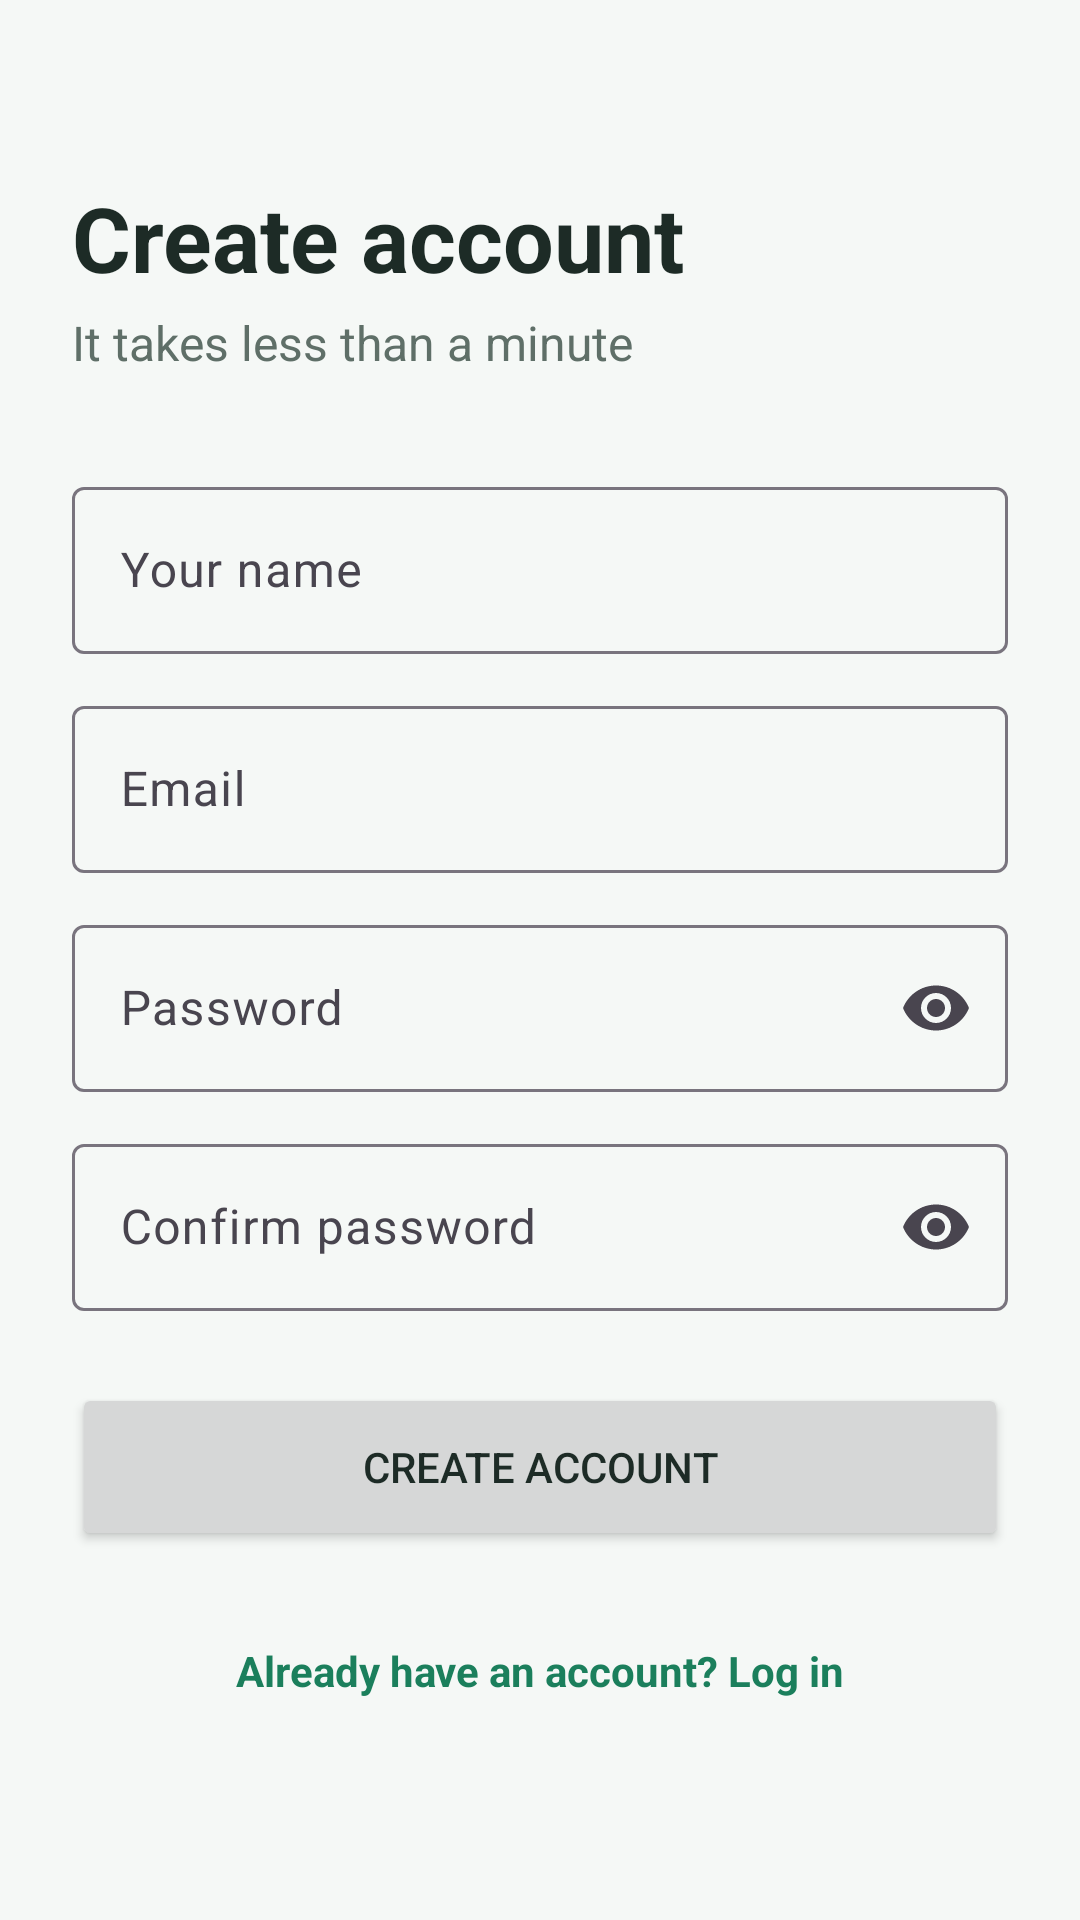

Android layout source for this screen:
<!-- AndroidManifest.xml: application theme Theme.KharochKhata -->
<!-- res/layout/activity_register.xml -->
<?xml version="1.0" encoding="utf-8"?>
<ScrollView xmlns:android="http://schemas.android.com/apk/res/android"
    xmlns:app="http://schemas.android.com/apk/res-auto"
    android:layout_width="match_parent"
    android:layout_height="match_parent"
    android:fillViewport="true">

    <LinearLayout
        android:layout_width="match_parent"
        android:layout_height="wrap_content"
        android:gravity="center_vertical"
        android:orientation="vertical"
        android:padding="24dp">

        <TextView
            android:layout_width="wrap_content"
            android:layout_height="wrap_content"
            android:text="@string/register_title"
            android:textColor="@color/text_primary"
            android:textSize="30sp"
            android:textStyle="bold" />

        <TextView
            android:layout_width="wrap_content"
            android:layout_height="wrap_content"
            android:layout_marginTop="4dp"
            android:layout_marginBottom="32dp"
            android:text="@string/register_subtitle"
            android:textColor="@color/text_secondary"
            android:textSize="16sp" />

        <com.google.android.material.textfield.TextInputLayout
            style="@style/Widget.Material3.TextInputLayout.OutlinedBox"
            android:layout_width="match_parent"
            android:layout_height="wrap_content"
            android:hint="@string/hint_name">

            <com.google.android.material.textfield.TextInputEditText
                android:id="@+id/etName"
                android:layout_width="match_parent"
                android:layout_height="wrap_content"
                android:inputType="textPersonName|textCapWords" />
        </com.google.android.material.textfield.TextInputLayout>

        <com.google.android.material.textfield.TextInputLayout
            style="@style/Widget.Material3.TextInputLayout.OutlinedBox"
            android:layout_width="match_parent"
            android:layout_height="wrap_content"
            android:layout_marginTop="12dp"
            android:hint="@string/hint_email">

            <com.google.android.material.textfield.TextInputEditText
                android:id="@+id/etEmail"
                android:layout_width="match_parent"
                android:layout_height="wrap_content"
                android:inputType="textEmailAddress" />
        </com.google.android.material.textfield.TextInputLayout>

        <com.google.android.material.textfield.TextInputLayout
            style="@style/Widget.Material3.TextInputLayout.OutlinedBox"
            android:layout_width="match_parent"
            android:layout_height="wrap_content"
            android:layout_marginTop="12dp"
            android:hint="@string/hint_password"
            app:endIconMode="password_toggle">

            <com.google.android.material.textfield.TextInputEditText
                android:id="@+id/etPassword"
                android:layout_width="match_parent"
                android:layout_height="wrap_content"
                android:inputType="textPassword" />
        </com.google.android.material.textfield.TextInputLayout>

        <com.google.android.material.textfield.TextInputLayout
            style="@style/Widget.Material3.TextInputLayout.OutlinedBox"
            android:layout_width="match_parent"
            android:layout_height="wrap_content"
            android:layout_marginTop="12dp"
            android:hint="@string/hint_confirm_password"
            app:endIconMode="password_toggle">

            <com.google.android.material.textfield.TextInputEditText
                android:id="@+id/etConfirm"
                android:layout_width="match_parent"
                android:layout_height="wrap_content"
                android:inputType="textPassword" />
        </com.google.android.material.textfield.TextInputLayout>

        <Button
            android:id="@+id/btnRegister"
            android:layout_width="match_parent"
            android:layout_height="56dp"
            android:layout_marginTop="24dp"
            android:text="@string/btn_register" />

        <TextView
            android:id="@+id/tvGoLogin"
            android:layout_width="match_parent"
            android:layout_height="wrap_content"
            android:layout_marginTop="16dp"
            android:gravity="center"
            android:minHeight="48dp"
            android:padding="12dp"
            android:text="@string/link_login"
            android:textColor="@color/primary"
            android:textStyle="bold" />
    </LinearLayout>
</ScrollView>
<!-- resources referenced by this layout -->
<resources>
  <color name="primary">#1B7F5C</color>
  <color name="text_primary">#1D2B26</color>
  <color name="text_secondary">#5F6F68</color>
  <string name="btn_register">Create account</string>
  <string name="hint_confirm_password">Confirm password</string>
  <string name="hint_email">Email</string>
  <string name="hint_name">Your name</string>
  <string name="hint_password">Password</string>
  <string name="link_login">Already have an account? Log in</string>
  <string name="register_subtitle">It takes less than a minute</string>
  <string name="register_title">Create account</string>
  <style name="Theme.KharochKhata" parent="Theme.Material3.Light.NoActionBar">
          <item name="colorPrimary">@color/primary</item>
          <item name="colorOnPrimary">@color/white</item>
          <item name="colorSecondary">@color/accent</item>
          <item name="android:windowBackground">@color/background</item>
          <item name="android:statusBarColor">@color/primary_dark</item>
          <item name="android:textColorPrimary">@color/text_primary</item>
      </style>
  <color name="white">#FFFFFF</color>
  <color name="accent">#F2A33A</color>
  <color name="background">#F5F8F6</color>
  <color name="primary_dark">#136346</color>
</resources>
